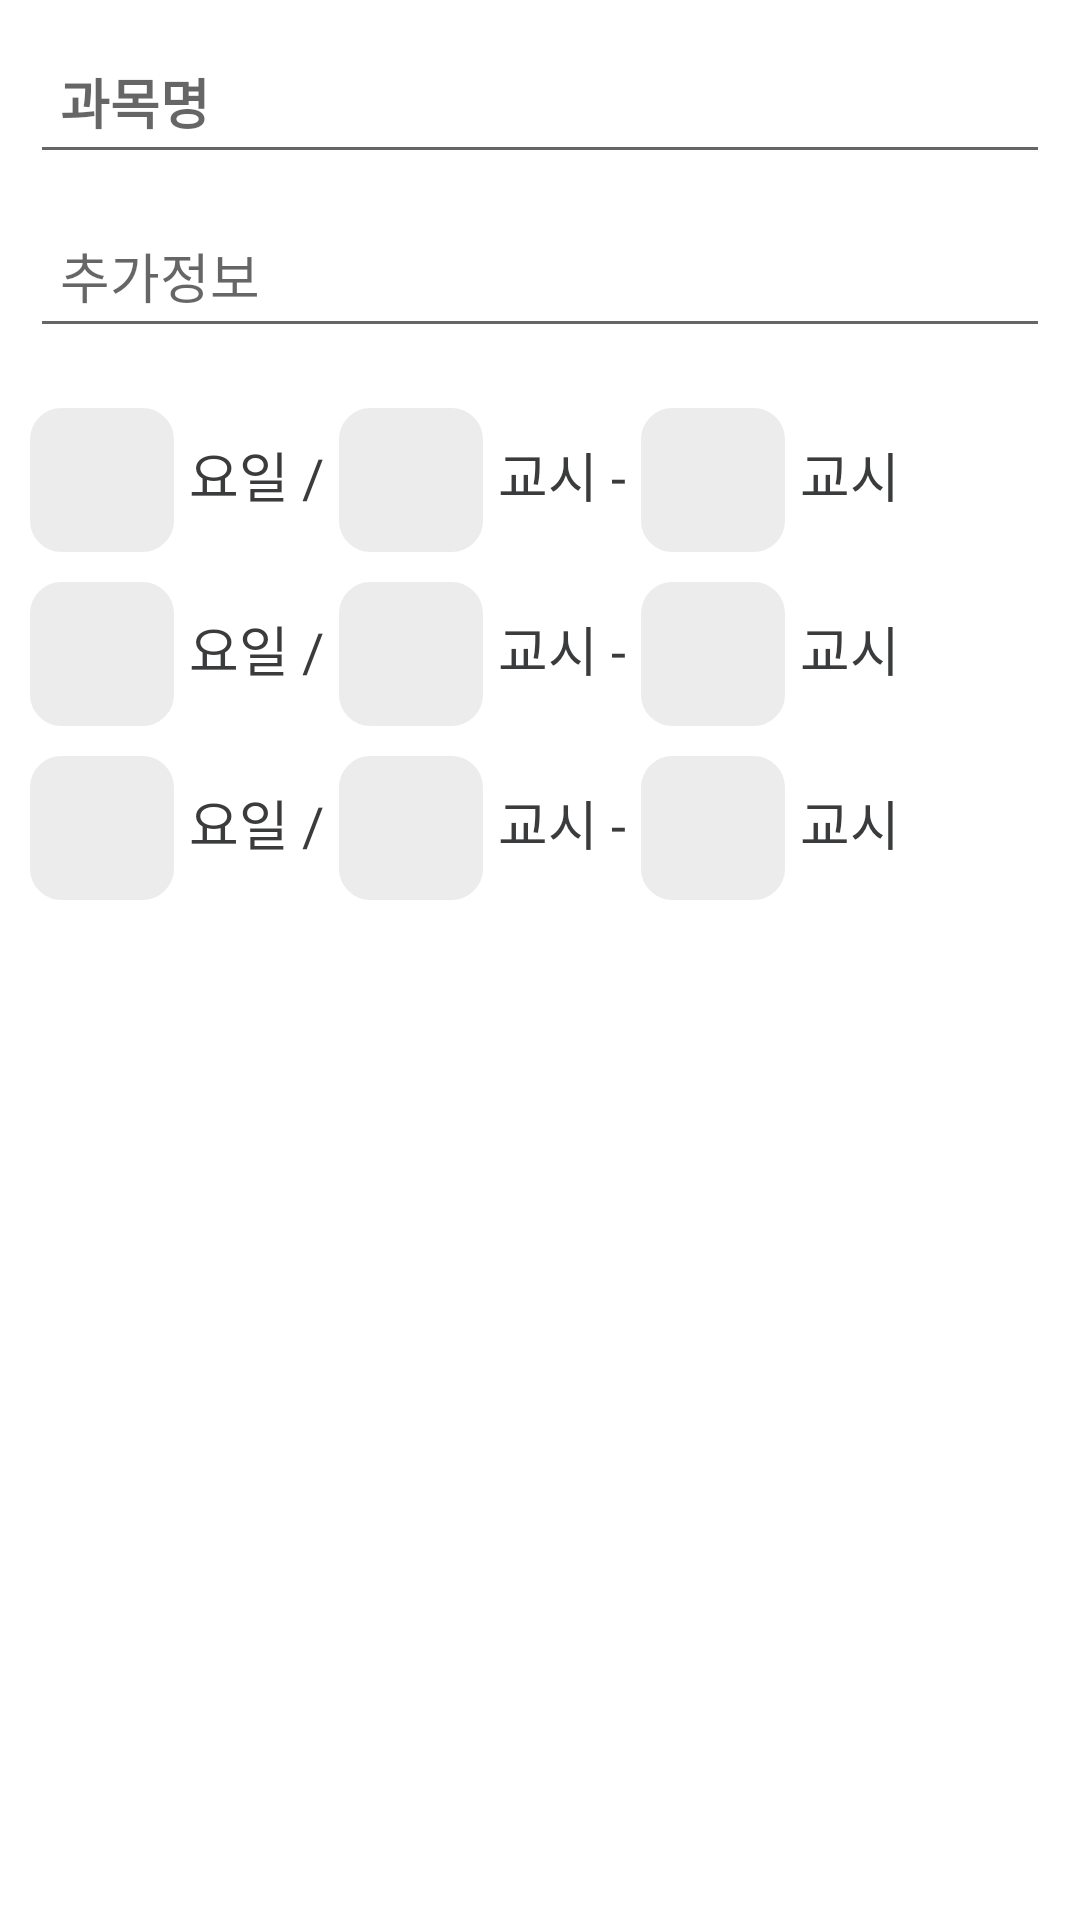

This screen was rendered from an Android layout file. Write that file and the resources it references.
<!-- AndroidManifest.xml: application theme Theme.SScommu -->
<!-- res/layout/view_schedule_add_directly.xml -->
<?xml version="1.0" encoding="utf-8"?>
<LinearLayout xmlns:android="http://schemas.android.com/apk/res/android"
    xmlns:app="http://schemas.android.com/apk/res-auto"
    xmlns:tools="http://schemas.android.com/tools"
    android:layout_width="match_parent"
    android:layout_height="wrap_content"
    android:orientation="vertical"
    android:padding="10dp">

    <EditText
        android:id="@+id/editTextClassName"
        android:layout_width="match_parent"
        android:layout_height="wrap_content"
        android:layout_marginBottom="10dp"
        android:ems="10"
        android:hint="과목명"
        android:inputType="text"
        android:maxLength="30"
        android:minHeight="48dp"
        android:padding="10dp"
        android:textStyle="bold" />

    <EditText
        android:id="@+id/editTextClassInfo"
        android:layout_width="match_parent"
        android:layout_height="wrap_content"
        android:layout_marginBottom="20dp"
        android:ems="10"
        android:hint="추가정보"
        android:inputType="text"
        android:maxLength="30"
        android:minHeight="48dp"
        android:padding="10dp" />

    <LinearLayout
        android:id="@+id/classTimeInputLayout_1"
        android:layout_width="wrap_content"
        android:layout_height="wrap_content"
        android:layout_marginBottom="10dp"
        android:orientation="horizontal">

        <androidx.appcompat.widget.AppCompatSpinner
            android:id="@+id/daySpinner_1"
            android:layout_width="wrap_content"
            android:layout_height="wrap_content"
            android:layout_marginRight="5dp"
            android:background="@drawable/default_edittext"
            android:entries="@array/schedule_header_title"
            android:minWidth="48dp"
            android:minHeight="48dp"
            android:padding="5dp"
            android:spinnerMode="dropdown" />

        <TextView
            android:layout_width="wrap_content"
            android:layout_height="wrap_content"
            android:layout_marginRight="5dp"
            android:text="요일 /"
            android:textColor="@color/blackish"
            android:textSize="18dp" />

        <androidx.appcompat.widget.AppCompatSpinner
            android:id="@+id/firstPeriodSpinner_1"
            android:layout_width="wrap_content"
            android:layout_height="wrap_content"
            android:layout_marginRight="5dp"
            android:background="@drawable/default_edittext"
            android:entries="@array/spinner_period_options"
            android:minWidth="48dp"
            android:minHeight="48dp"
            android:padding="5dp"
            android:spinnerMode="dropdown" />

        <TextView
            android:layout_width="wrap_content"
            android:layout_height="wrap_content"
            android:layout_marginRight="5dp"
            android:text="교시 -"
            android:textColor="@color/blackish"
            android:textSize="18dp" />

        <androidx.appcompat.widget.AppCompatSpinner
            android:id="@+id/lastPeriodSpinner_1"
            android:layout_width="wrap_content"
            android:layout_height="wrap_content"
            android:layout_marginRight="5dp"
            android:background="@drawable/default_edittext"
            android:entries="@array/spinner_period_options"
            android:minWidth="48dp"
            android:minHeight="48dp"
            android:padding="5dp"
            android:spinnerMode="dropdown" />

        <TextView
            android:layout_width="wrap_content"
            android:layout_height="wrap_content"
            android:text="교시"
            android:textColor="@color/blackish"
            android:textSize="18dp" />

        <ImageButton
            android:id="@+id/btnErase_1"
            android:layout_width="48dp"
            android:layout_height="48dp"
            android:layout_gravity="center_vertical"
            android:layout_marginLeft="10dp"
            android:background="@color/white"
            app:srcCompat="@drawable/small_cancel_icon"
            tools:ignore="SpeakableTextPresentCheck" />

    </LinearLayout>
    <LinearLayout
        android:id="@+id/classTimeInputLayout_2"
        android:layout_width="wrap_content"
        android:layout_height="wrap_content"
        android:layout_marginBottom="10dp"
        android:orientation="horizontal">

        <androidx.appcompat.widget.AppCompatSpinner
            android:id="@+id/daySpinner_2"
            android:layout_width="wrap_content"
            android:layout_height="wrap_content"
            android:layout_marginRight="5dp"
            android:background="@drawable/default_edittext"
            android:entries="@array/schedule_header_title"
            android:minWidth="48dp"
            android:minHeight="48dp"
            android:padding="5dp"
            android:spinnerMode="dropdown" />

        <TextView
            android:layout_width="wrap_content"
            android:layout_height="wrap_content"
            android:layout_marginRight="5dp"
            android:text="요일 /"
            android:textColor="@color/blackish"
            android:textSize="18dp" />

        <androidx.appcompat.widget.AppCompatSpinner
            android:id="@+id/firstPeriodSpinner_2"
            android:layout_width="wrap_content"
            android:layout_height="wrap_content"
            android:layout_marginRight="5dp"
            android:background="@drawable/default_edittext"
            android:entries="@array/spinner_period_options"
            android:minWidth="48dp"
            android:minHeight="48dp"
            android:padding="5dp"
            android:spinnerMode="dropdown" />

        <TextView
            android:layout_width="wrap_content"
            android:layout_height="wrap_content"
            android:layout_marginRight="5dp"
            android:text="교시 -"
            android:textColor="@color/blackish"
            android:textSize="18dp" />

        <androidx.appcompat.widget.AppCompatSpinner
            android:id="@+id/lastPeriodSpinner_2"
            android:layout_width="wrap_content"
            android:layout_height="wrap_content"
            android:layout_marginRight="5dp"
            android:background="@drawable/default_edittext"
            android:entries="@array/spinner_period_options"
            android:minWidth="48dp"
            android:minHeight="48dp"
            android:padding="5dp"
            android:spinnerMode="dropdown" />

        <TextView
            android:layout_width="wrap_content"
            android:layout_height="wrap_content"
            android:text="교시"
            android:textColor="@color/blackish"
            android:textSize="18dp" />

        <ImageButton
            android:id="@+id/btnErase_2"
            android:layout_width="48dp"
            android:layout_height="48dp"
            android:layout_gravity="center_vertical"
            android:layout_marginLeft="10dp"
            android:background="@color/white"
            app:srcCompat="@drawable/small_cancel_icon"
            tools:ignore="SpeakableTextPresentCheck" />

    </LinearLayout>
    <LinearLayout
        android:id="@+id/classTimeInputLayout_3"
        android:layout_width="wrap_content"
        android:layout_height="wrap_content"
        android:orientation="horizontal">

        <androidx.appcompat.widget.AppCompatSpinner
            android:id="@+id/daySpinner_3"
            android:layout_width="wrap_content"
            android:layout_height="wrap_content"
            android:layout_marginRight="5dp"
            android:background="@drawable/default_edittext"
            android:entries="@array/schedule_header_title"
            android:minWidth="48dp"
            android:minHeight="48dp"
            android:padding="5dp"
            android:spinnerMode="dropdown" />

        <TextView
            android:layout_width="wrap_content"
            android:layout_height="wrap_content"
            android:layout_marginRight="5dp"
            android:text="요일 /"
            android:textColor="@color/blackish"
            android:textSize="18dp" />

        <androidx.appcompat.widget.AppCompatSpinner
            android:id="@+id/firstPeriodSpinner_3"
            android:layout_width="wrap_content"
            android:layout_height="wrap_content"
            android:layout_marginRight="5dp"
            android:background="@drawable/default_edittext"
            android:entries="@array/spinner_period_options"
            android:minWidth="48dp"
            android:minHeight="48dp"
            android:padding="5dp"
            android:spinnerMode="dropdown" />

        <TextView
            android:layout_width="wrap_content"
            android:layout_height="wrap_content"
            android:layout_marginRight="5dp"
            android:text="교시 -"
            android:textColor="@color/blackish"
            android:textSize="18dp" />

        <androidx.appcompat.widget.AppCompatSpinner
            android:id="@+id/lastPeriodSpinner_3"
            android:layout_width="wrap_content"
            android:layout_height="wrap_content"
            android:layout_marginRight="5dp"
            android:background="@drawable/default_edittext"
            android:entries="@array/spinner_period_options"
            android:minWidth="48dp"
            android:minHeight="48dp"
            android:padding="5dp"
            android:spinnerMode="dropdown" />

        <TextView
            android:layout_width="wrap_content"
            android:layout_height="wrap_content"
            android:text="교시"
            android:textColor="@color/blackish"
            android:textSize="18dp" />

        <ImageButton
            android:id="@+id/btnErase_3"
            android:layout_width="48dp"
            android:layout_height="48dp"
            android:layout_gravity="center_vertical"
            android:layout_marginLeft="10dp"
            android:background="@color/white"
            app:srcCompat="@drawable/small_cancel_icon"
            tools:ignore="SpeakableTextPresentCheck" />

    </LinearLayout>

</LinearLayout>
<!-- resources referenced by this layout -->
<resources>
  <string-array name="schedule_header_title">
          <item />
          <item>월</item>
          <item>화</item>
          <item>수</item>
          <item>목</item>
          <item>금</item>
      </string-array>
  <string-array name="spinner_period_options">
          <item />
          <item>1</item>
          <item>2</item>
          <item>3</item>
          <item>4</item>
          <item>5</item>
          <item>6</item>
          <item>7</item>
          <item>8</item>
          <item>9</item>
          <item>10</item>
          <item>11</item>
          <item>12</item>
      </string-array>
  <color name="blackish">#3A3B3C</color>
  <color name="white">#FFFFFFFF</color>
  <!-- drawable default_edittext (drawable) -->
  <?xml version="1.0" encoding="utf-8"?>
  <selector xmlns:android="http://schemas.android.com/apk/res/android">
  
      <item>
          <shape
              xmlns:android="http://schemas.android.com/apk/res/android"
              android:shape="rectangle">
              <stroke
                  android:width="1dp"
                  android:color="@color/grey_default" />
              <corners
                  android:radius="10dp"/>
              <solid
                  android:color="@color/grey_default" />
          </shape>
      </item>
  
  </selector>
  <style name="Theme.SScommu" parent="Theme.MaterialComponents.DayNight.DarkActionBar">
          
          <item name="colorPrimary">@color/darkblue_default</item>
          <item name="colorPrimaryVariant">@color/purple_700</item>
          <item name="colorOnPrimary">@color/white</item>
          
          <item name="colorSecondary">@color/teal_200</item>
          <item name="colorSecondaryVariant">@color/teal_700</item>
          <item name="colorOnSecondary">@color/black</item>
          
          
          <item name="android:statusBarColor" tools:targetApi="l">@color/purple_default</item>
          
      </style>
  <color name="grey_default">#ECECEC</color>
  <color name="darkblue_default">#0256B0</color>
  <color name="purple_700">#FF3700B3</color>
  <color name="teal_200">#FF03DAC5</color>
  <color name="teal_700">#FF018786</color>
  <color name="black">#FF000000</color>
  <color name="purple_default">#A15BF3</color>
</resources>
